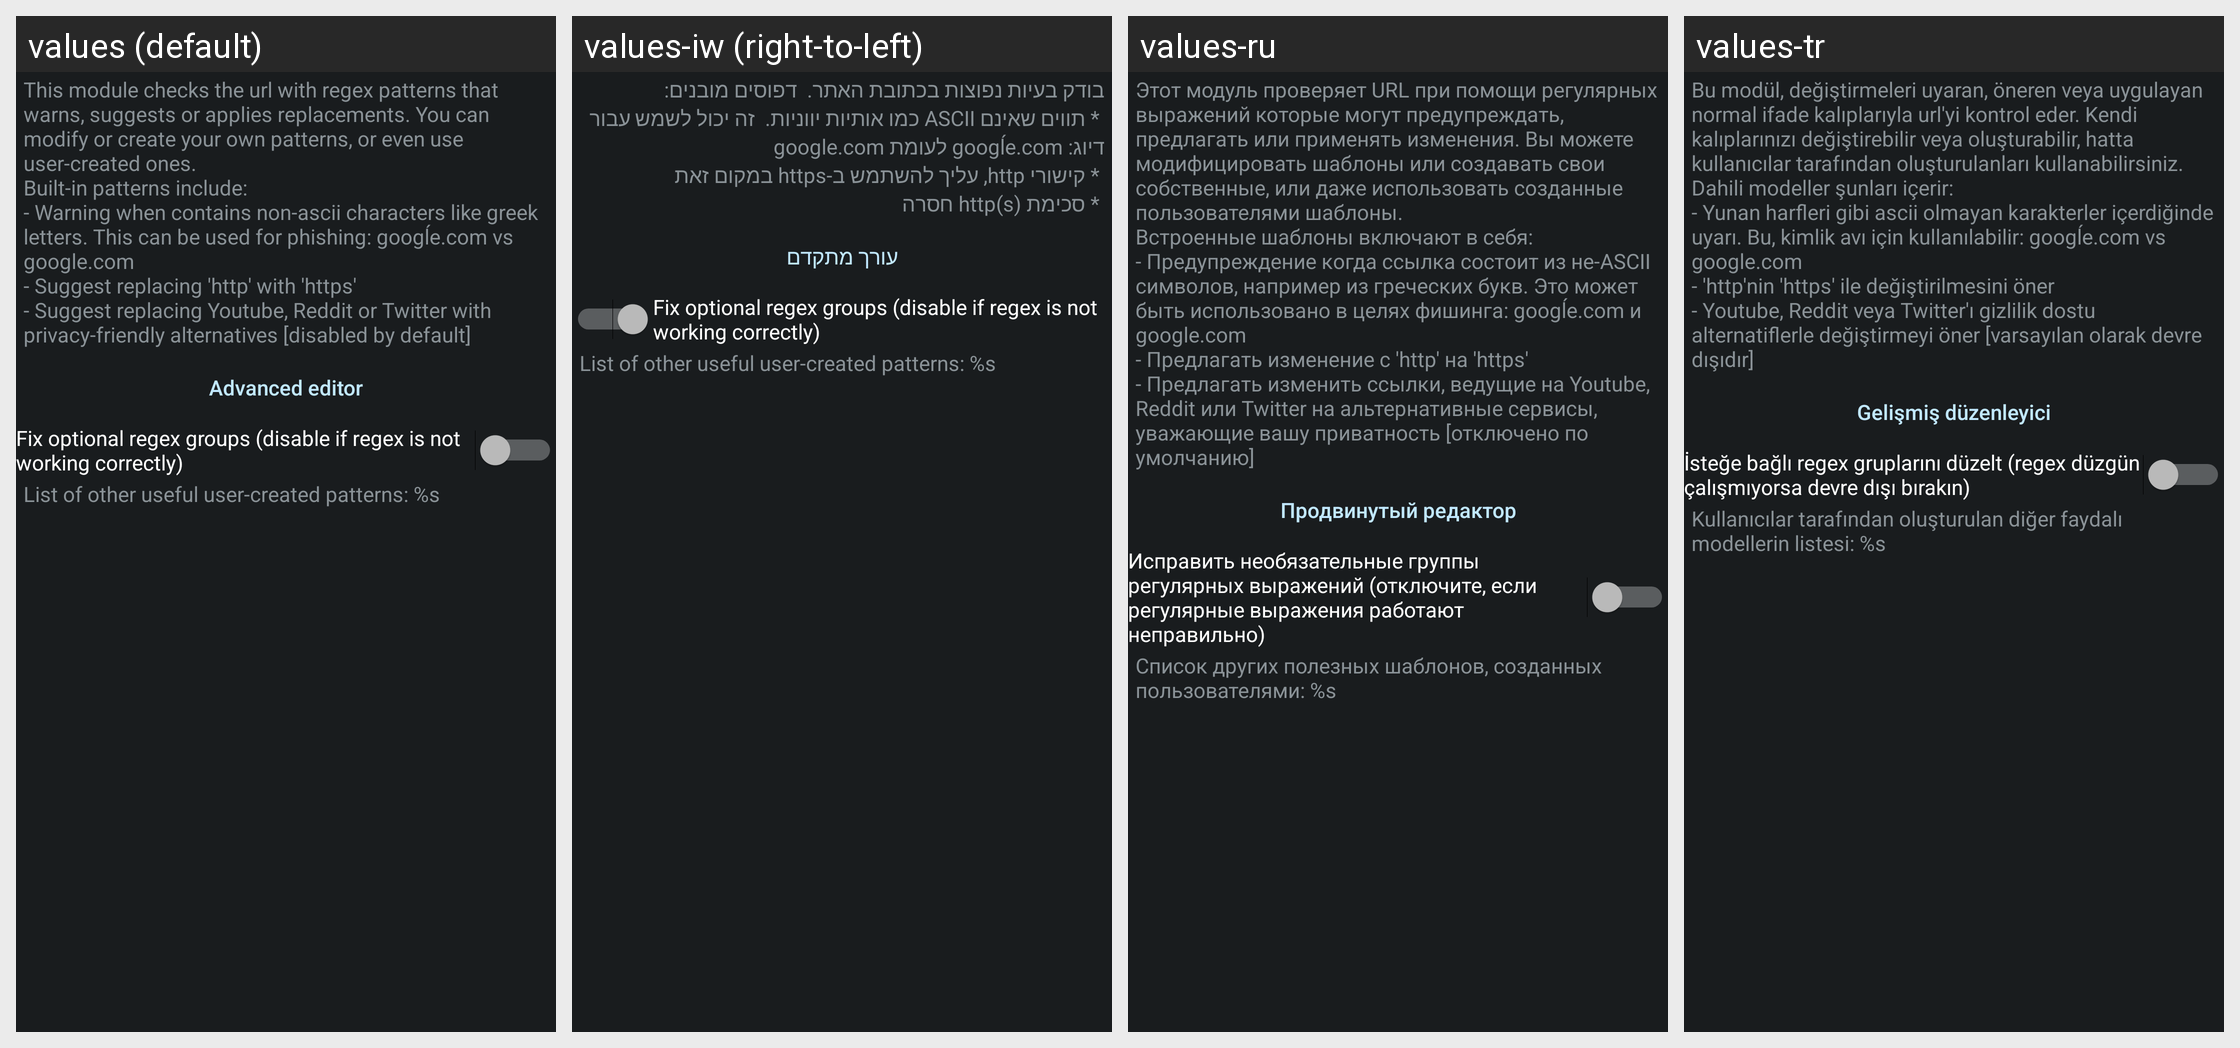

For this localized Android screen grid, give each drawn string resource with its value in every locale shown.
Android screen res/layout/config_patterns.xml rendered under 4 locales, left to right: values (default), values-iw (right-to-left), values-ru, values-tr. Device: Nexus 5 (rendered at 1080×1920; each locale shown at half size, 540×960, under a caption strip naming it); theme ActivityThemeDark.
Other locales in the repository, not shown: values-cs, values-de, values-es, values-fr-rFR, values-in, values-it, values-ja, values-ko, values-nb-rNO, values-nl, values-or, values-pt-rBR, values-pt-rPT, values-ro, values-uk, values-ur, values-zh-rCN, values-zh-rTW.
Strings drawn on this screen, with the default value and each locale's value (text and hints the layout hard-codes, and strings that could not be matched under every locale, appear in the picture but are not listed):

mPttrn_desc
  values: This module checks the url with regex patterns that warns, suggests or applies replacements. You can modify or create your own patterns, or even use user-created ones.
      Built-in patterns include:
      - Warning when contains non-ascii characters like greek letters. This can be used for phishing: googĺe.com vs google.com
      - Suggest replacing 'http' with 'https'
      - Suggest replacing Youtube, Reddit or …[clipped]
  values-iw: בודק בעיות נפוצות בכתובת האתר.  דפוסים מובנים:
       * תווים שאינם ASCII כמו אותיות יווניות.  זה יכול לשמש עבור דיוג: googĺe.com לעומת google.com
       * קישורי http, עליך להשתמש ב-https במקום זאת
       * סכימת http(s) חסרה
  values-ru: Этот модуль проверяет URL при помощи регулярных выражений которые могут предупреждать, предлагать или применять изменения. Вы можете модифицировать шаблоны или создавать свои собственные, или даже использовать созданные пользователями шаблоны. 
      Встроенные шаблоны включают в себя: 
      - Предупреждение когда ссылка состоит из не-ASCII символов, например из греческих букв. Это может быть использовано в …[clipped]
  values-tr: Bu modül, değiştirmeleri uyaran, öneren veya uygulayan normal ifade kalıplarıyla url'yi kontrol eder. Kendi kalıplarınızı değiştirebilir veya oluşturabilir, hatta kullanıcılar tarafından oluşturulanları kullanabilirsiniz. 
      Dahili modeller şunları içerir: 
      - Yunan harfleri gibi ascii olmayan karakterler içerdiğinde uyarı. Bu, kimlik avı için kullanılabilir: googĺe.com vs google.com 
      - 'http'nin …[clipped]

json_edit
  values: Advanced editor
  values-iw: עורך מתקדם
  values-ru: Продвинутый редактор
  values-tr: Gelişmiş düzenleyici

mPttrn_regexfix
  values: Fix optional regex groups (disable if regex is not working correctly)
  values-iw: Fix optional regex groups (disable if regex is not working correctly)  [not translated; the default value is used]
  values-ru: Исправить необязательные группы регулярных выражений (отключите, если регулярные выражения работают неправильно)
  values-tr: İsteğe bağlı regex gruplarını düzelt (regex düzgün çalışmıyorsa devre dışı bırakın)

mPttrn_userContent
  values: List of other useful user-created patterns: %s
  values-iw: List of other useful user-created patterns: %s  [not translated; the default value is used]
  values-ru: Список других полезных шаблонов, созданных пользователями: %s
  values-tr: Kullanıcılar tarafından oluşturulan diğer faydalı modellerin listesi: %s
